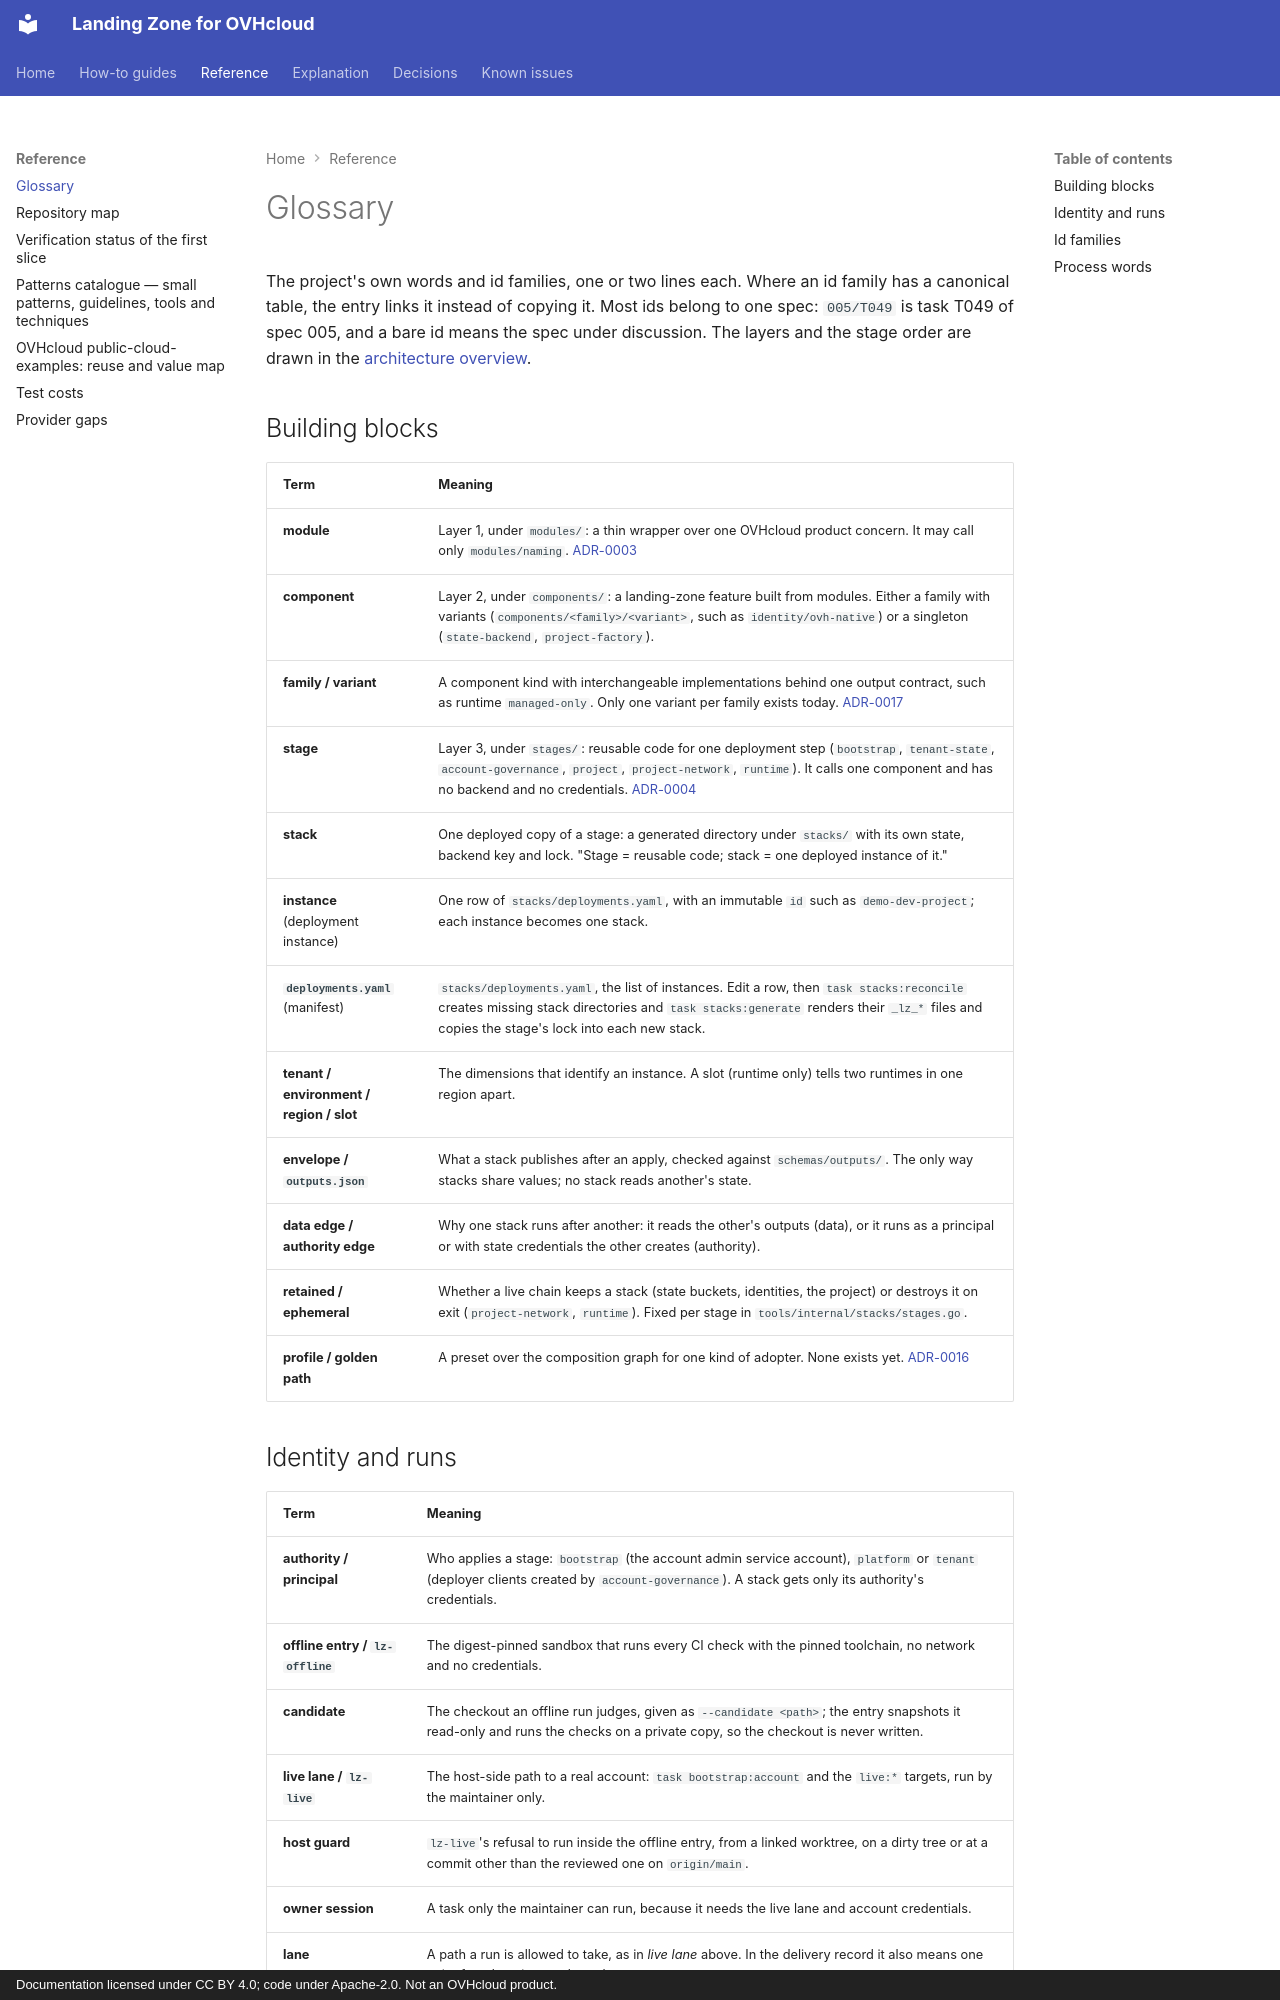

repository: PlatformRelay/landingzone-for-ovhcloud · page: reference/glossary/index.html · generator: mkdocs · copyright: Documentation licensed under CC BY 4.0; code under Apache-2.0. Not an OVHcloud product.

---
references: []
verified_against: {task: "3.53"}
last_verified: 81461ebe946c0e29b8a7e79268995af055a920a9
---

# Glossary

The project's own words and id families, one or two lines each. Where an id family has a
canonical table, the entry links it instead of copying it. Most ids belong to one spec: `005/T049`
is task T049 of spec 005, and a bare id means the spec under discussion. The layers and the stage
order are drawn in the [architecture overview](../explanation/architecture-overview.md).

## Building blocks

| Term | Meaning |
| --- | --- |
| **module** | Layer 1, under `modules/`: a thin wrapper over one OVHcloud product concern. It may call only `modules/naming`. [ADR-0003](../adr/0003-layered-taxonomy-and-module-naming.md) |
| **component** | Layer 2, under `components/`: a landing-zone feature built from modules. Either a family with variants (`components/<family>/<variant>`, such as `identity/ovh-native`) or a singleton (`state-backend`, `project-factory`). |
| **family / variant** | A component kind with interchangeable implementations behind one output contract, such as runtime `managed-only`. Only one variant per family exists today. [ADR-0017](../adr/0017-runtime-families-and-output-contract.md) |
| **stage** | Layer 3, under `stages/`: reusable code for one deployment step (`bootstrap`, `tenant-state`, `account-governance`, `project`, `project-network`, `runtime`). It calls one component and has no backend and no credentials. [ADR-0004](../adr/0004-staged-roots-and-output-contracts.md) |
| **stack** | One deployed copy of a stage: a generated directory under `stacks/` with its own state, backend key and lock. "Stage = reusable code; stack = one deployed instance of it." |
| **instance** (deployment instance) | One row of `stacks/deployments.yaml`, with an immutable `id` such as `demo-dev-project`; each instance becomes one stack. |
| **`deployments.yaml`** (manifest) | `stacks/deployments.yaml`, the list of instances. Edit a row, then `task stacks:reconcile` creates missing stack directories and `task stacks:generate` renders their `_lz_*` files and copies the stage's lock into each new stack. |
| **tenant / environment / region / slot** | The dimensions that identify an instance. A slot (runtime only) tells two runtimes in one region apart. |
| **envelope / `outputs.json`** | What a stack publishes after an apply, checked against `schemas/outputs/`. The only way stacks share values; no stack reads another's state. |
| **data edge / authority edge** | Why one stack runs after another: it reads the other's outputs (data), or it runs as a principal or with state credentials the other creates (authority). |
| **retained / ephemeral** | Whether a live chain keeps a stack (state buckets, identities, the project) or destroys it on exit (`project-network`, `runtime`). Fixed per stage in `tools/internal/stacks/stages.go`. |
| **profile / golden path** | A preset over the composition graph for one kind of adopter. None exists yet. [ADR-0016](../adr/0016-golden-paths-as-profiles.md) |
